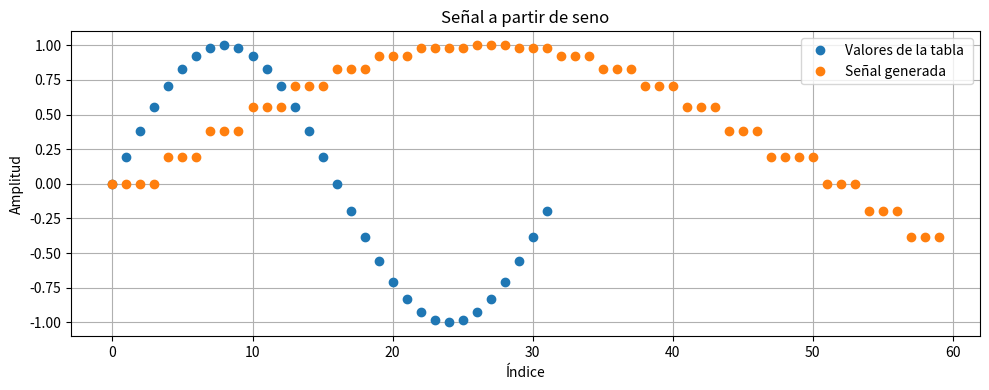

This chart was generated by the following Python code:
import numpy as np
import matplotlib.pyplot as plt

# Parámetros
N = 32                     # Tamaño de la tabla
f_muestreo = 44100
f_senal = 440              # Frecuencia deseada de la señal
incremento = f_senal * N / f_muestreo
num_muestras = 60

# Tabla seno
tabla = np.sin(2 * np.pi * np.arange(N) / N)

# Señal generada por acceso a la tabla
index = 0.0
senal = []
for _ in range(num_muestras):
    idx = int(index) % N
    senal.append(tabla[idx])
    index += incremento

# Gráfica
plt.figure(figsize=(10, 4))
plt.plot(np.arange(N), tabla, 'o', label='Valores de la tabla ')
plt.plot(np.arange(num_muestras), senal, 'o', label='Señal generada ')
plt.title("Señal a partir de seno")
plt.xlabel("Índice")
plt.ylabel("Amplitud")
plt.legend()
plt.grid(True)
plt.tight_layout()
plt.show()
